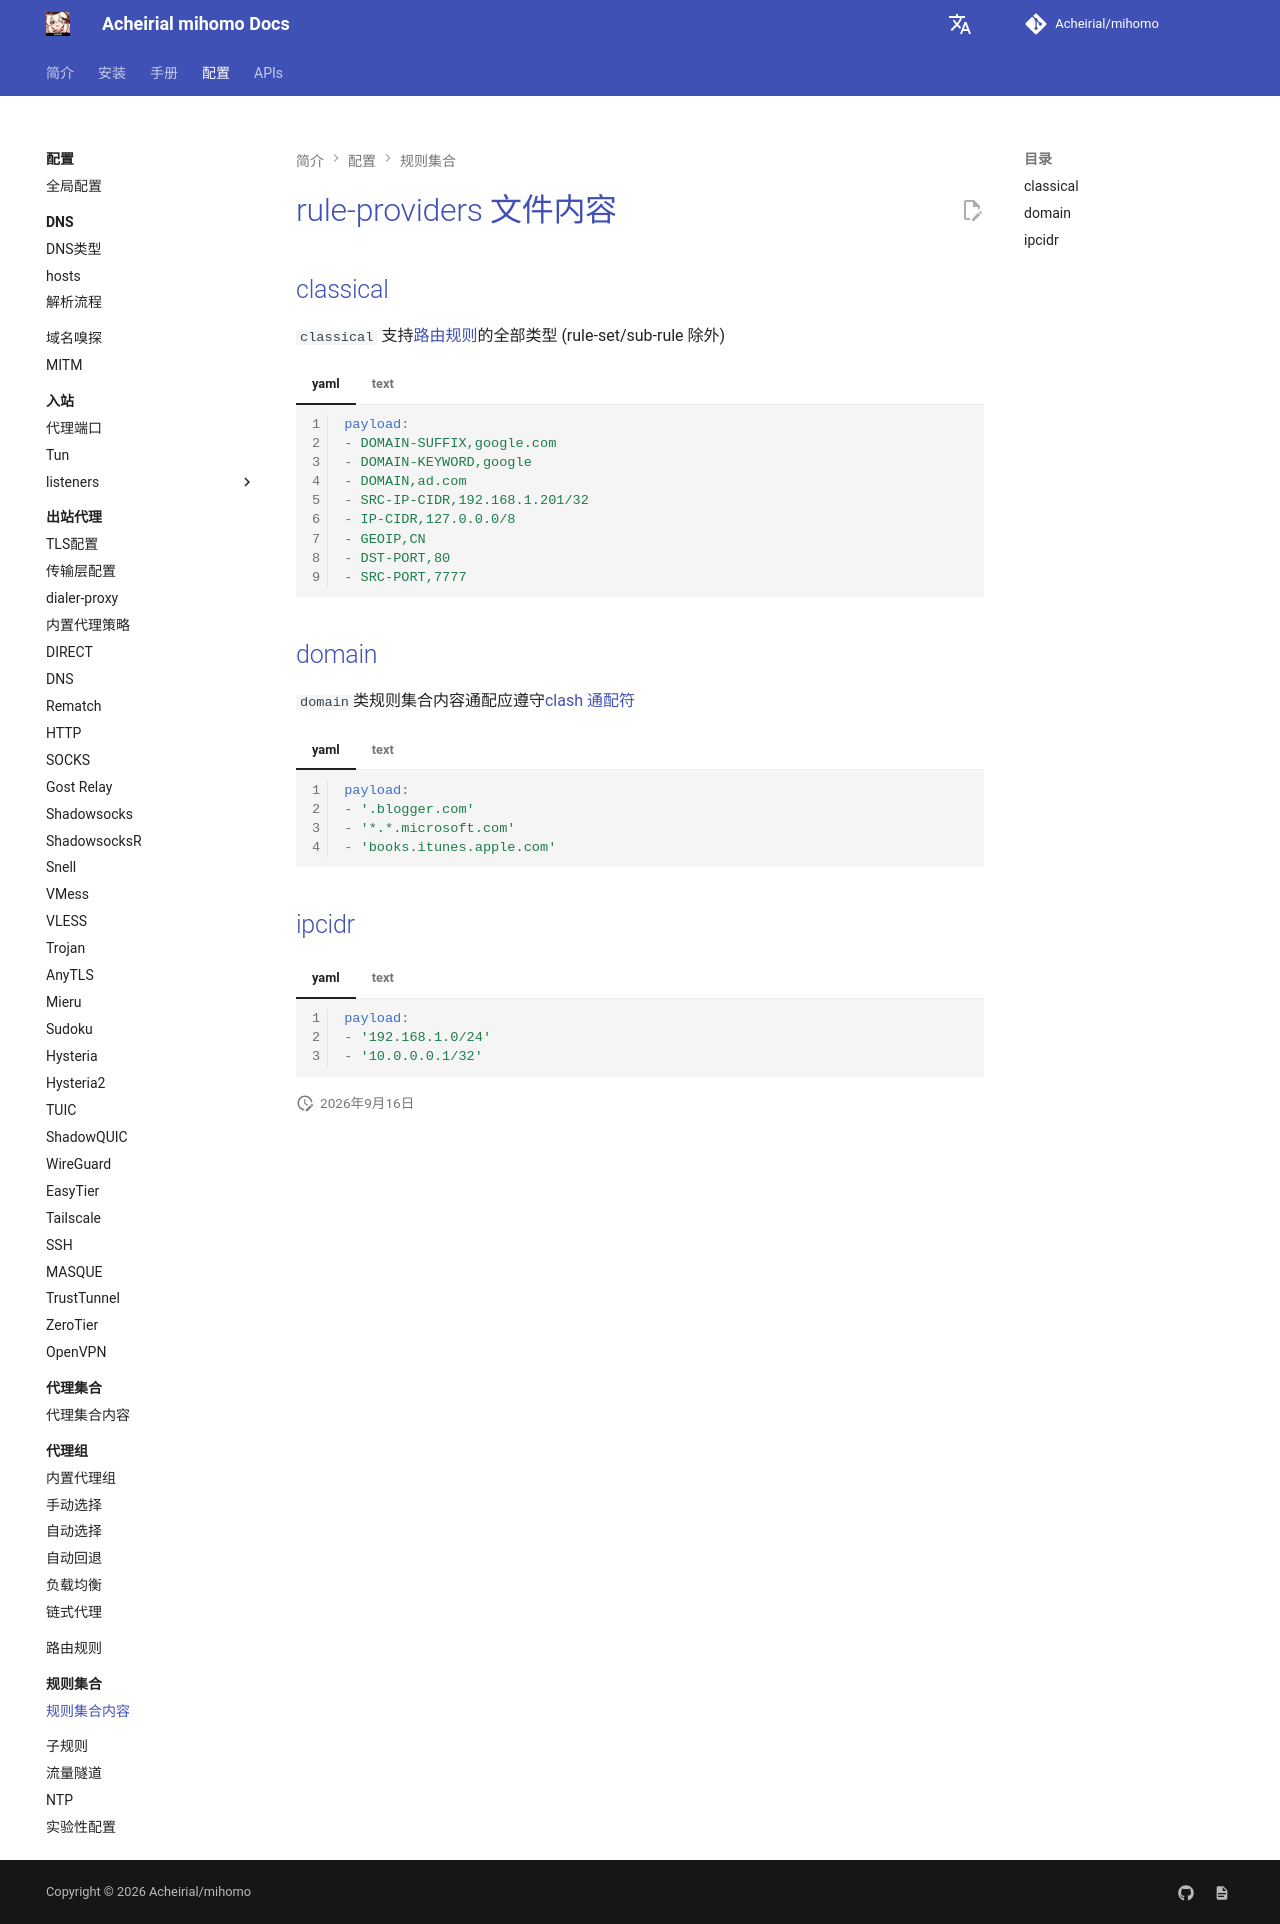

repository: Acheirial/mihomo · page: config/rule-providers/content/index.html · generator: mkdocs

# rule-providers 文件内容

## classical

`classical` 支持[路由规则](../rules/index.md)的全部类型 (rule-set/sub-rule 除外)

=== "yaml"
    ```{.yaml linenums="1"}
    payload:
    - DOMAIN-SUFFIX,google.com
    - DOMAIN-KEYWORD,google
    - DOMAIN,ad.com
    - SRC-IP-CIDR,192.168.1.201/32
    - IP-CIDR,127.0.0.0/8
    - GEOIP,CN
    - DST-PORT,80
    - SRC-PORT,7777
    ```

=== "text"
    ```text
    DOMAIN-SUFFIX,google.com
    DOMAIN-KEYWORD,google
    DOMAIN,ad.com
    SRC-IP-CIDR,192.168.1.201/32
    IP-CIDR,127.0.0.0/8
    GEOIP,CN
    DST-PORT,80
    SRC-PORT,7777
    ```

## domain

`domain`类规则集合内容通配应遵守[clash 通配符](../../handbook/syntax.md#domain-wildcards)

=== "yaml"
    ```{.yaml linenums="1"}
    payload:
    - '.blogger.com'
    - '*.*.microsoft.com'
    - 'books.itunes.apple.com'
    ```

=== "text"
    ```text
    .blogger.com
    *.*.microsoft.com
    books.itunes.apple.com
    ```

## ipcidr

=== "yaml"
    ```{.yaml linenums="1"}
    payload:
    - '192.168.1.0/24'
    - '10.0.0.0.1/32'
    ```

=== "text"
    ```text
    192.168.1.0/24
    10.0.0.0.1/32
    ```
